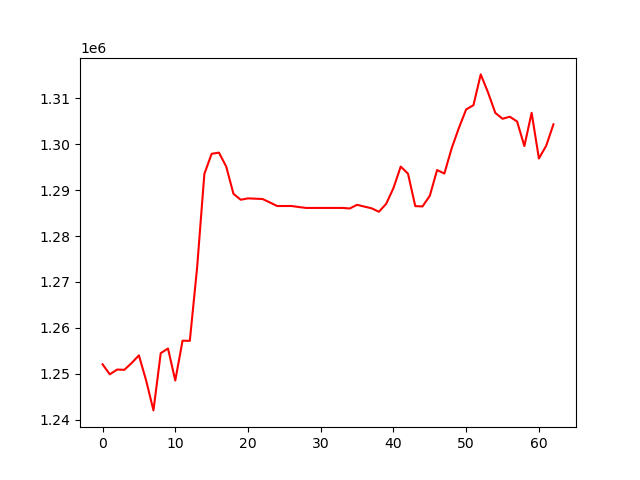

Source data for this figure (header and first rows):
, 0
0, 1252041
1, 1249855
2, 1250889
3, 1250842
4, 1252314
5, 1253987
6, 1248478
7, 1241989
8, 1254466
9, 1255486
10, 1248511
11, 1257186
12, 1257152
13, 1273078
14, 1293534
15, 1297933
16, 1298190
17, 1295168
18, 1289206
19, 1287917
20, 1288215
21, 1288146
22, 1288075
23, 1287337
24, 1286549
25, 1286549
26, 1286549
27, 1286325
28, 1286130
29, 1286130
30, 1286130
31, 1286130
32, 1286130
33, 1286130
34, 1286013
35, 1286813
36, 1286420
37, 1286052
38, 1285293
39, 1287024
40, 1290466
41, 1295147
42, 1293599
43, 1286523
44, 1286462
45, 1288782
46, 1294393
47, 1293622
48, 1299111
49, 1303579
50, 1307614
51, 1308526
52, 1315243
53, 1311331
54, 1306864
55, 1305570
56, 1306017
57, 1304973
58, 1299619
59, 1306870
... 3 more rows
